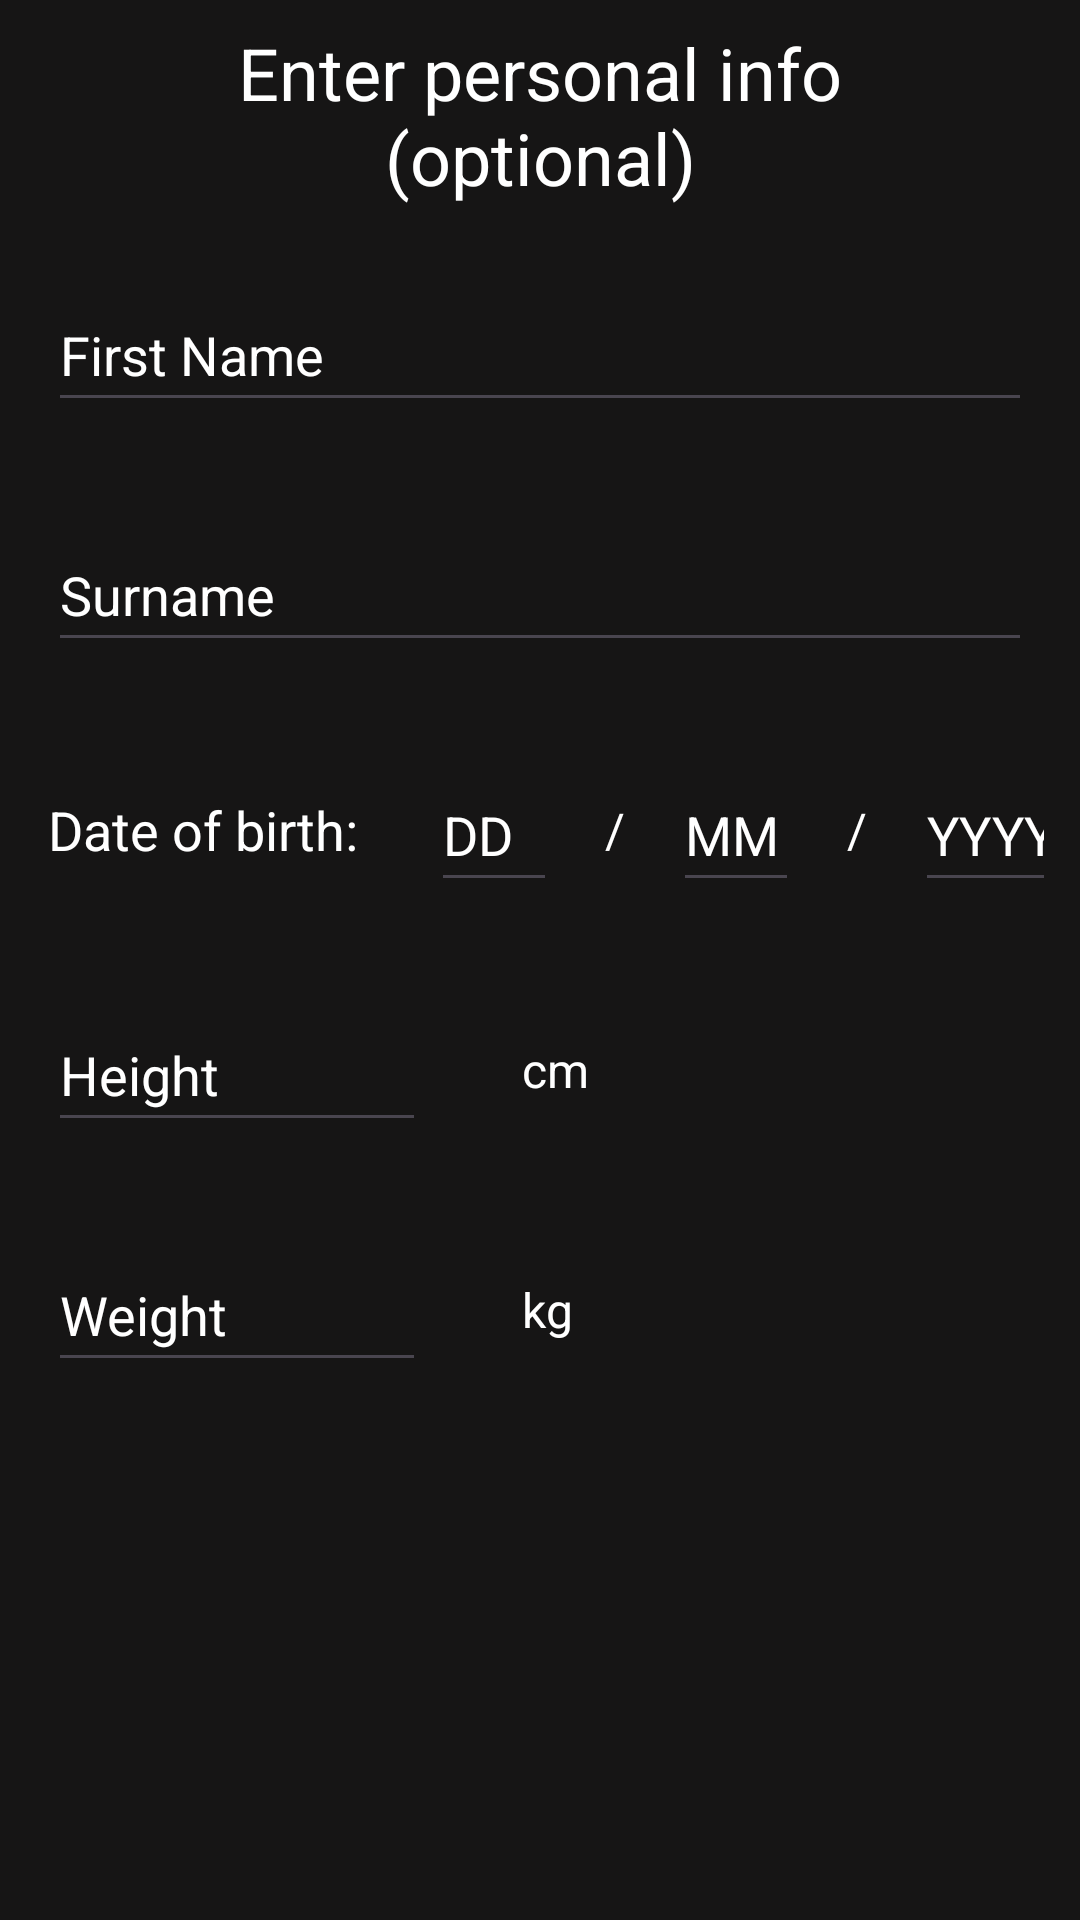

Produce the Android XML layout that renders to this screen, including the resource entries it uses.
<!-- AndroidManifest.xml: application theme Theme.Coursework1 -->
<!-- res/layout/fragment_info.xml -->
<?xml version="1.0" encoding="utf-8"?>
<RelativeLayout xmlns:android="http://schemas.android.com/apk/res/android"
    android:layout_width="match_parent"
    android:layout_height="match_parent"
    android:orientation="vertical"
    android:background="@color/background">

    <TextView
        android:id="@+id/info_text"
        android:layout_width="match_parent"
        android:layout_height="wrap_content"
        android:text="@string/personal_info_text"
        android:textAlignment="center"
        android:textColor="@color/white"
        android:textSize="24sp"
        android:layout_margin="8dp"/>

    <LinearLayout
        android:layout_width="match_parent"
        android:layout_height="match_parent"
        android:layout_below="@+id/info_text"
        android:orientation="vertical">

        <EditText
            android:id="@+id/First_name"
            android:layout_width="match_parent"
            android:layout_height="48dp"
            android:autofillHints=""
            android:hint="@string/first_name_hint"
            android:textColorHint="@color/white"
            android:inputType="text"
            android:textColor="@color/white"
            android:layout_margin="16dp"/>

        <EditText
            android:id="@+id/Surname"
            android:layout_width="match_parent"
            android:layout_height="48dp"
            android:autofillHints=""
            android:hint="@string/surname_hint"
            android:textColorHint="@color/white"
            android:inputType="text"
            android:textColor="@color/white"
            android:layout_margin="16dp"/>

        <LinearLayout
            android:layout_width="match_parent"
            android:layout_height="wrap_content"
            android:orientation="horizontal">

            <TextView
                android:id="@+id/dob"
                android:layout_width="wrap_content"
                android:layout_height="48dp"
                android:text="@string/date_of_birth_title"
                android:textColor="@color/white"
                android:layout_margin="16dp"
                android:textSize="18sp"
                android:layout_gravity="center_vertical"
                android:gravity="center_vertical"/>

            <EditText
                android:id="@+id/date_day"
                android:layout_width="wrap_content"
                android:layout_height="48dp"
                android:hint="@string/day"
                android:textColorHint="@color/white"
                android:inputType="date"
                android:maxLength="2"
                android:autofillHints=""
                android:ems="2"
                android:textColor="@color/white"
                android:layout_margin="8dp"
                android:layout_gravity="center_vertical"/>

            <TextView
                android:layout_width="wrap_content"
                android:layout_height="48dp"
                android:textColor="@color/white"
                android:text="@string/date_dash"
                android:textSize="16sp"
                android:layout_gravity="center_vertical"
                android:gravity="center_vertical"
                android:layout_margin="8dp"/>

            <EditText
                android:id="@+id/date_month"
                android:layout_width="wrap_content"
                android:layout_height="48dp"
                android:hint="@string/month"
                android:textColorHint="@color/white"
                android:inputType="date"
                android:maxLength="2"
                android:autofillHints=""
                android:ems="2"
                android:textColor="@color/white"
                android:layout_margin="8dp"
                android:layout_gravity="center_vertical"/>

            <TextView
                android:layout_width="wrap_content"
                android:layout_height="48dp"
                android:textColor="@color/white"
                android:text="@string/date_dash"
                android:textSize="16sp"
                android:layout_gravity="center_vertical"
                android:gravity="center_vertical"
                android:layout_margin="8dp"/>

            <EditText
                android:id="@+id/date_year"
                android:layout_width="wrap_content"
                android:layout_height="48dp"
                android:hint="@string/year"
                android:textColorHint="@color/white"
                android:inputType="date"
                android:maxLength="4"
                android:autofillHints=""
                android:ems="4"
                android:textColor="@color/white"
                android:layout_margin="8dp"
                android:layout_gravity="center_vertical"/>

        </LinearLayout>

        <LinearLayout
            android:layout_width="match_parent"
            android:layout_height="wrap_content"
            android:orientation="horizontal">

            <EditText
                android:id="@+id/Height"
                android:layout_width="wrap_content"
                android:layout_height="48dp"
                android:hint="@string/height_hint"
                android:textColorHint="@color/white"
                android:inputType="number"
                android:maxLength="5"
                android:autofillHints=""
                android:ems="6"
                android:textColor="@color/white"
                android:layout_margin="16dp"/>

            <TextView
                android:id="@+id/metric_height"
                android:layout_width="match_parent"
                android:layout_height="48dp"
                android:layout_margin="16dp"
                android:textColor="@color/white"
                android:text="@string/Centimetres"
                android:textSize="16sp"
                android:layout_gravity="center_vertical"
                android:gravity="center_vertical" />

        </LinearLayout>

        <LinearLayout
            android:layout_width="match_parent"
            android:layout_height="wrap_content"
            android:orientation="horizontal">

            <EditText
                android:id="@+id/Weight"
                android:layout_width="wrap_content"
                android:layout_height="48dp"
                android:hint="@string/weight_hint"
                android:textColorHint="@color/white"
                android:inputType="number"
                android:maxLength="5"
                android:autofillHints=""
                android:ems="6"
                android:textColor="@color/white"
                android:layout_margin="16dp"/>

            <TextView
                android:id="@+id/metric_weight"
                android:layout_width="match_parent"
                android:layout_height="48dp"
                android:layout_margin="16dp"
                android:textColor="@color/white"
                android:text="@string/Kilograms"
                android:textSize="16sp"
                android:layout_gravity="center_vertical"
                android:gravity="center_vertical" />

        </LinearLayout>
    </LinearLayout>
</RelativeLayout>
<!-- resources referenced by this layout -->
<resources>
  <color name="background">#161515</color>
  <color name="white">#FFFFFFFF</color>
  <string name="Centimetres">cm</string>
  <string name="Kilograms">kg</string>
  <string name="date_dash">/</string>
  <string name="date_of_birth_title">Date of birth:</string>
  <string name="day">DD</string>
  <string name="first_name_hint">First Name</string>
  <string name="height_hint">Height</string>
  <string name="month">MM</string>
  <string name="personal_info_text">Enter personal info\n(optional)</string>
  <string name="surname_hint">Surname</string>
  <string name="weight_hint">Weight</string>
  <string name="year">YYYY</string>
  <style name="Theme.Coursework1" parent="Base.Theme.Coursework1" />
  <style name="Base.Theme.Coursework1" parent="Theme.Material3.DayNight.NoActionBar">
          
          
      </style>
</resources>
